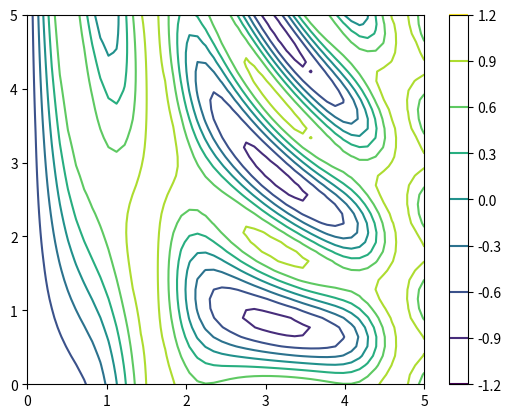

Write Python code to recreate this figure.
import numpy as np
import matplotlib.pyplot as plt
def f(x, y):
    return np.sin(x) ** 10 + np.cos(10 + y * x) * np.cos(x)
x = np.linspace(0, 5, 50)
y = np.linspace(0, 5, 40)
X, Y = np.meshgrid(x, y)
Z = f(X, Y)
plt.contour(x,y,Z,color="black")
plt.colorbar()
plt.show()
